Run: headless pygame with SDL's dummy video driver; simulated clock (each Clock.tick advances the game by its frame time, no real sleeping); random seed 0; keys injected as events and as key.get_pressed() state; no mouse input.
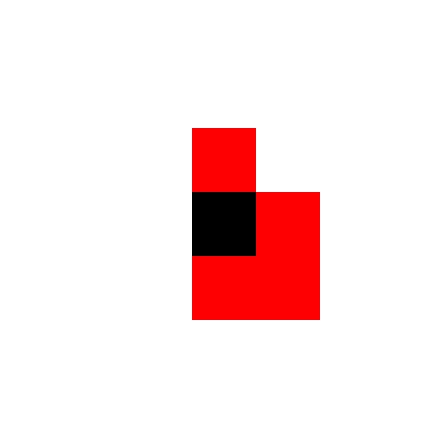
Frame 1 of 1 · flips 1–60 · no input (game ended)

The pygame program that drew these frames:

# Turns are coded in 1/8ths of a "real" turn

from enum import Enum
import pygame
import time
import os

# this is a personal workaround so that
# the window does not appear between two screens
screen_width, screen_height = 1920, 1080
pos_x = screen_width + (screen_width - 7 * 64) // 2
pos_y = (screen_height - 7 * 64) // 2
os.environ['SDL_VIDEO_WINDOW_POS'] = f"{pos_x},{pos_y}"


class Tile(Enum):
    NOTHING = 0
    PLAYER = 1
    ENEMY = 2


class Player:
    # moment is from 0 to 7
    def makeMove(board, x, y, moment):
        return


class Game:
    def __init__(self, player):
        self.px = 3
        self.py = 3
        self.moment = 0
        self.player_health = 10
        self.player = player
        self.grid = [[Tile.NOTHING for _ in range(7)] for _ in range(7)]
        self.grid[3][3] = Tile.PLAYER
        self.grid[0][0] = Tile.ENEMY
        self.grid[0][6] = Tile.ENEMY
        self.grid[6][0] = Tile.ENEMY
        self.grid[6][6] = Tile.ENEMY

    def damage_player(self, damage):
        self.player_health = max(0, self.player_health - damage)

    def enemy_move(self, x, y):
        tx = x
        ty = y
        if x < self.px and self.grid[x+1][y] in (Tile.PLAYER, Tile.NOTHING):
            tx += 1
        elif x > self.px and self.grid[x-1][y] in (Tile.PLAYER, Tile.NOTHING):
            tx -= 1
        elif y < self.py and self.grid[x][y+1] in (Tile.PLAYER, Tile.NOTHING):
            ty += 1
        elif y > self.py and self.grid[x][y-1] in (Tile.PLAYER, Tile.NOTHING):
            ty -= 1
        target = self.grid[tx][ty]
        if target == Tile.NOTHING:
            self.grid[tx][ty] = Tile.ENEMY
            self.grid[x][y] = Tile.NOTHING
        elif target == Tile.PLAYER:
            self.damage_player(1)

    def step(self):
        if self.moment != 0:
            return
        coords = []
        for i in range(7):
            for j in range(7):
                if self.grid[i][j] == Tile.ENEMY:
                    coords.append((i, j))
        for x, y in coords:
            self.enemy_move(x, y)


player = 0
game = Game(player)

screen = pygame.display.set_mode((7 * 64, 7 * 64))
pygame.display.set_caption("The Glorious Display")

running = True
while running:
    for event in pygame.event.get():
        if event.type == pygame.QUIT:
            running = False
    for i in range(7):
        for j in range(7):
            width = 64
            height = 64
            if game.grid[i][j] == Tile.NOTHING:
                color = (255, 255, 255)
            elif game.grid[i][j] == Tile.ENEMY:
                color = (255, 0, 0)
            else:
                color = (0, 0, 0)
            pygame.draw.rect(screen, color,
                             (i * width, j * height,
                                 (i + 1) * width, (j + 1) * height))
    pygame.display.flip()
    time.sleep(0.3)
    game.step()
    if game.player_health == 0:
        running = False
pygame.quit()
